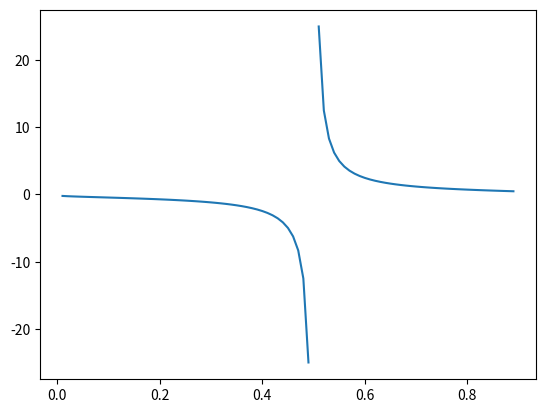

The matplotlib source for this figure:
import numpy as np
import matplotlib.pyplot as plt

p = np.arange(0.01,0.9,0.01)

fp = p / (1.0-p)

logfp = np.log(fp)

logfpT = np.reciprocal(logfp)

#plt.subplots(2,2)
#plt.hold(True)
#plt.xlabel("p")
#
#plt.subplot(221)
#plt.plot(p,fp)
#
#plt.subplot(222)
#plt.plot(p,logfp)
#plt.show()
#
#
#plt.subplot(223)
plt.plot(p,logfpT)
plt.show()

